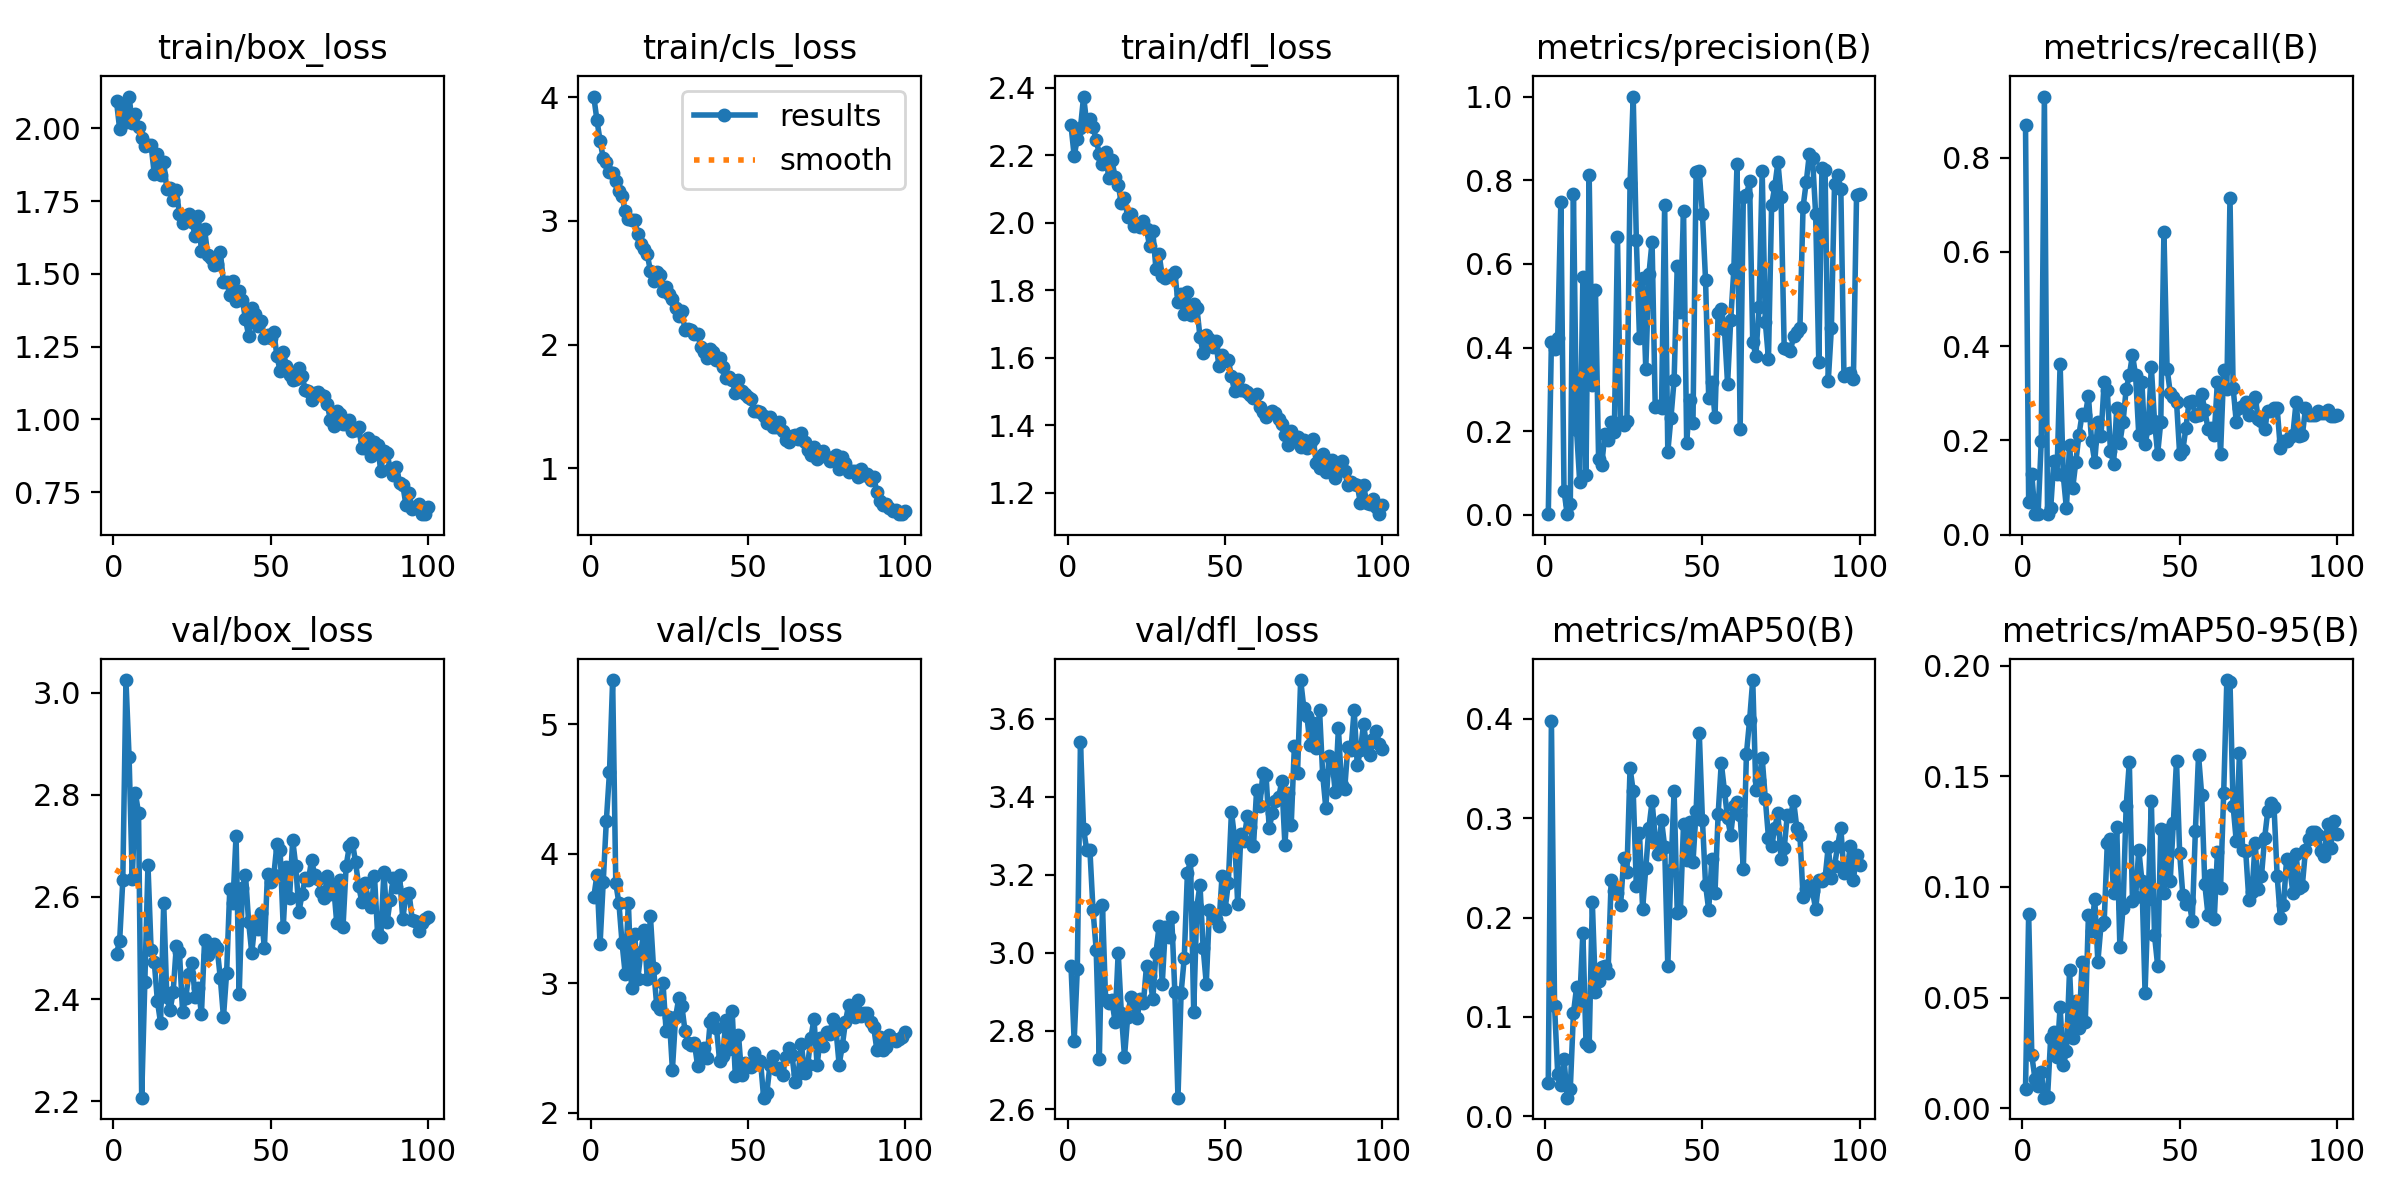

The file beside this chart, header and first rows:
epoch, time, train/box_loss, train/cls_loss, train/dfl_loss, metrics/precision(B), metrics/recall(B), metrics/mAP50(B), metrics/mAP50-95(B), val/box_loss, val/cls_loss, val/dfl_loss, lr/pg0, lr/pg1, lr/pg2
1, 19.59, 2.093, 4.006, 2.288, 0.00195, 0.8696, 0.03377, 0.00873, 2.489, 3.665, 2.965, 0.0004688, 0.0004688, 0.0004688
2, 29.82, 1.997, 3.817, 2.198, 0.4135, 0.07005, 0.3982, 0.08771, 2.515, 3.835, 2.775, 0.0009357, 0.0009357, 0.0009357
3, 42.2, 2.074, 3.648, 2.249, 0.3963, 0.128, 0.1107, 0.02378, 2.633, 3.301, 2.958, 0.001393, 0.001393, 0.001393
4, 53.02, 2.023, 3.509, 2.281, 0.4221, 0.04348, 0.04279, 0.01328, 3.025, 3.78, 3.54, 0.001387, 0.001387, 0.001387
5, 62.98, 2.109, 3.476, 2.374, 0.748, 0.04348, 0.03108, 0.01009, 2.873, 4.256, 3.317, 0.001372, 0.001372, 0.001372
6, 75.01, 2.017, 3.394, 2.294, 0.05834, 0.1981, 0.05789, 0.01618, 2.634, 4.633, 3.263, 0.001358, 0.001358, 0.001358
7, 86.32, 2.049, 3.386, 2.307, 0.00263, 0.93, 0.01854, 0.0047, 2.803, 5.342, 3.264, 0.001344, 0.001344, 0.001344
8, 95.88, 2.005, 3.322, 2.283, 0.02642, 0.04348, 0.02736, 0.00492, 2.765, 3.773, 3.109, 0.00133, 0.00133, 0.00133
9, 107.8, 1.967, 3.245, 2.246, 0.767, 0.05556, 0.1035, 0.03174, 2.207, 3.618, 3.008, 0.001316, 0.001316, 0.001316
10, 120, 1.94, 3.198, 2.203, 0.2024, 0.157, 0.1297, 0.03462, 2.434, 3.31, 2.729, 0.001302, 0.001302, 0.001302
11, 129.4, 1.942, 3.079, 2.174, 0.07844, 0.128, 0.1153, 0.02311, 2.662, 3.072, 3.122, 0.001288, 0.001288, 0.001288
12, 140.8, 1.941, 3.012, 2.209, 0.5678, 0.3623, 0.1847, 0.04591, 2.495, 3.624, 2.879, 0.001273, 0.001273, 0.001273
13, 152.2, 1.844, 3.004, 2.131, 0.09629, 0.1256, 0.07322, 0.01929, 2.473, 2.965, 2.872, 0.001259, 0.001259, 0.001259
14, 161.7, 1.912, 3.007, 2.185, 0.8125, 0.05556, 0.0709, 0.02559, 2.396, 3.385, 2.879, 0.001245, 0.001245, 0.001245
15, 173.1, 1.838, 2.894, 2.137, 0.3108, 0.1897, 0.2158, 0.06241, 2.353, 3.037, 2.823, 0.001231, 0.001231, 0.001231
16, 186.9, 1.884, 2.809, 2.112, 0.5382, 0.09903, 0.1253, 0.03151, 2.588, 3.246, 3.001, 0.001217, 0.001217, 0.001217
17, 198.5, 1.79, 2.773, 2.058, 0.1336, 0.1546, 0.1359, 0.04841, 2.403, 3.414, 2.846, 0.001203, 0.001203, 0.001203
18, 209, 1.796, 2.728, 2.073, 0.1206, 0.2126, 0.1497, 0.03617, 2.378, 3.035, 2.734, 0.001189, 0.001189, 0.001189
19, 220.9, 1.754, 2.597, 2.016, 0.1934, 0.256, 0.1507, 0.06607, 2.413, 3.523, 2.835, 0.001174, 0.001174, 0.001174
20, 231.7, 1.788, 2.517, 2.026, 0.1796, 0.2539, 0.1445, 0.03897, 2.503, 3.12, 2.888, 0.00116, 0.00116, 0.00116
21, 241.5, 1.705, 2.585, 1.99, 0.2227, 0.2947, 0.2374, 0.08732, 2.493, 2.834, 2.866, 0.001146, 0.001146, 0.001146
22, 253.6, 1.675, 2.559, 1.995, 0.1975, 0.1981, 0.2262, 0.08006, 2.375, 2.803, 2.833, 0.001132, 0.001132, 0.001132
23, 264, 1.684, 2.434, 1.988, 0.6649, 0.1546, 0.2247, 0.09477, 2.402, 3.007, 2.882, 0.001118, 0.001118, 0.001118
24, 274.2, 1.706, 2.468, 2.006, 0.2211, 0.2391, 0.2127, 0.06619, 2.449, 2.631, 2.871, 0.001104, 0.001104, 0.001104
25, 286.4, 1.677, 2.408, 1.98, 0.2149, 0.2101, 0.2599, 0.08281, 2.47, 2.741, 2.967, 0.001089, 0.001089, 0.001089
26, 296.8, 1.63, 2.366, 1.93, 0.2248, 0.3237, 0.2457, 0.08394, 2.404, 2.335, 2.942, 0.001075, 0.001075, 0.001075
27, 307.3, 1.697, 2.293, 1.975, 0.793, 0.3068, 0.3507, 0.1199, 2.421, 2.738, 2.881, 0.001061, 0.001061, 0.001061
28, 319.4, 1.579, 2.228, 1.863, 1, 0.1782, 0.3273, 0.1215, 2.371, 2.884, 2.999, 0.001047, 0.001047, 0.001047
29, 330.1, 1.653, 2.273, 1.907, 0.6572, 0.1508, 0.2321, 0.09736, 2.516, 2.825, 3.069, 0.001033, 0.001033, 0.001033
30, 340.4, 1.564, 2.118, 1.842, 0.4232, 0.2681, 0.2849, 0.1271, 2.486, 2.635, 2.921, 0.001019, 0.001019, 0.001019
31, 352.2, 1.555, 2.123, 1.836, 0.5657, 0.1952, 0.2086, 0.07274, 2.501, 2.538, 3.066, 0.001005, 0.001005, 0.001005
32, 363.6, 1.531, 2.115, 1.843, 0.3499, 0.2391, 0.25, 0.09054, 2.508, 2.522, 3.042, 0.0009904, 0.0009904, 0.0009904
33, 373.1, 1.534, 2.084, 1.844, 0.5758, 0.3092, 0.2903, 0.1368, 2.499, 2.538, 3.093, 0.0009763, 0.0009763, 0.0009763
34, 385, 1.575, 2.088, 1.854, 0.6531, 0.3382, 0.317, 0.1564, 2.441, 2.366, 2.901, 0.0009621, 0.0009621, 0.0009621
35, 396.8, 1.473, 1.983, 1.764, 0.2581, 0.3816, 0.2805, 0.09359, 2.365, 2.442, 2.629, 0.000948, 0.000948, 0.000948
36, 406, 1.474, 1.937, 1.789, 0.2605, 0.3382, 0.2638, 0.09545, 2.451, 2.5, 2.898, 0.0009339, 0.0009339, 0.0009339
37, 420.4, 1.428, 1.893, 1.728, 0.2552, 0.2126, 0.2979, 0.1169, 2.615, 2.422, 2.987, 0.0009197, 0.0009197, 0.0009197
38, 431.8, 1.475, 1.966, 1.795, 0.7414, 0.3237, 0.2714, 0.1029, 2.588, 2.7, 3.205, 0.0009056, 0.0009056, 0.0009056
39, 441.2, 1.408, 1.936, 1.727, 0.1508, 0.1919, 0.151, 0.05225, 2.72, 2.735, 3.237, 0.0008914, 0.0008914, 0.0008914
40, 453, 1.441, 1.878, 1.758, 0.2325, 0.2271, 0.2482, 0.09462, 2.41, 2.657, 2.849, 0.0008773, 0.0008773, 0.0008773
41, 464.6, 1.412, 1.893, 1.748, 0.3222, 0.3561, 0.3273, 0.1389, 2.617, 2.404, 3.119, 0.0008631, 0.0008631, 0.0008631
42, 473.8, 1.344, 1.814, 1.662, 0.5944, 0.2415, 0.2048, 0.07824, 2.643, 2.438, 3.175, 0.000849, 0.000849, 0.000849
43, 485.3, 1.288, 1.729, 1.614, 0.4847, 0.1715, 0.207, 0.06447, 2.551, 2.716, 3.013, 0.0008348, 0.0008348, 0.0008348
44, 497.4, 1.384, 1.737, 1.668, 0.7275, 0.2391, 0.2943, 0.1262, 2.49, 2.498, 2.921, 0.0008207, 0.0008207, 0.0008207
45, 506.6, 1.362, 1.711, 1.655, 0.1727, 0.6425, 0.2577, 0.09732, 2.55, 2.784, 3.109, 0.0008065, 0.0008065, 0.0008065
46, 518.1, 1.32, 1.607, 1.632, 0.2758, 0.3527, 0.2961, 0.126, 2.537, 2.287, 3.093, 0.0007924, 0.0007924, 0.0007924
47, 530.3, 1.339, 1.712, 1.649, 0.2205, 0.3015, 0.2556, 0.1028, 2.568, 2.605, 3.088, 0.0007782, 0.0007782, 0.0007782
48, 539.6, 1.279, 1.627, 1.577, 0.8201, 0.2928, 0.3075, 0.1291, 2.5, 2.292, 3.07, 0.0007641, 0.0007641, 0.0007641
49, 551.8, 1.289, 1.603, 1.608, 0.8221, 0.2822, 0.3863, 0.1571, 2.646, 2.39, 3.196, 0.0007499, 0.0007499, 0.0007499
50, 563.7, 1.28, 1.577, 1.59, 0.7203, 0.1715, 0.2987, 0.1154, 2.629, 2.36, 3.113, 0.0007358, 0.0007358, 0.0007358
51, 573.2, 1.299, 1.561, 1.593, 0.5616, 0.1792, 0.233, 0.09637, 2.642, 2.355, 3.179, 0.0007216, 0.0007216, 0.0007216
52, 584.7, 1.218, 1.461, 1.544, 0.2808, 0.2271, 0.2077, 0.09207, 2.704, 2.459, 3.362, 0.0007075, 0.0007075, 0.0007075
53, 596.7, 1.167, 1.459, 1.5, 0.3182, 0.2826, 0.2584, 0.09361, 2.692, 2.381, 3.295, 0.0006934, 0.0006934, 0.0006934
54, 606.8, 1.233, 1.454, 1.536, 0.2353, 0.2843, 0.2249, 0.08452, 2.54, 2.403, 3.124, 0.0006792, 0.0006792, 0.0006792
55, 617.6, 1.183, 1.419, 1.504, 0.4816, 0.252, 0.3038, 0.1255, 2.659, 2.118, 3.304, 0.0006651, 0.0006651, 0.0006651
56, 629.7, 1.153, 1.366, 1.503, 0.4915, 0.2536, 0.3557, 0.1596, 2.598, 2.154, 3.286, 0.0006509, 0.0006509, 0.0006509
57, 639.7, 1.136, 1.412, 1.497, 0.4451, 0.2985, 0.3278, 0.1417, 2.712, 2.367, 3.35, 0.0006368, 0.0006368, 0.0006368
58, 652.6, 1.138, 1.331, 1.49, 0.3134, 0.2641, 0.2998, 0.1012, 2.66, 2.44, 3.322, 0.0006226, 0.0006226, 0.0006226
59, 664, 1.178, 1.33, 1.48, 0.4664, 0.225, 0.2829, 0.08748, 2.571, 2.342, 3.273, 0.0006085, 0.0006085, 0.0006085
60, 675.4, 1.149, 1.374, 1.492, 0.5875, 0.2271, 0.3122, 0.1052, 2.606, 2.348, 3.418, 0.0005943, 0.0005943, 0.0005943
... 40 more rows
